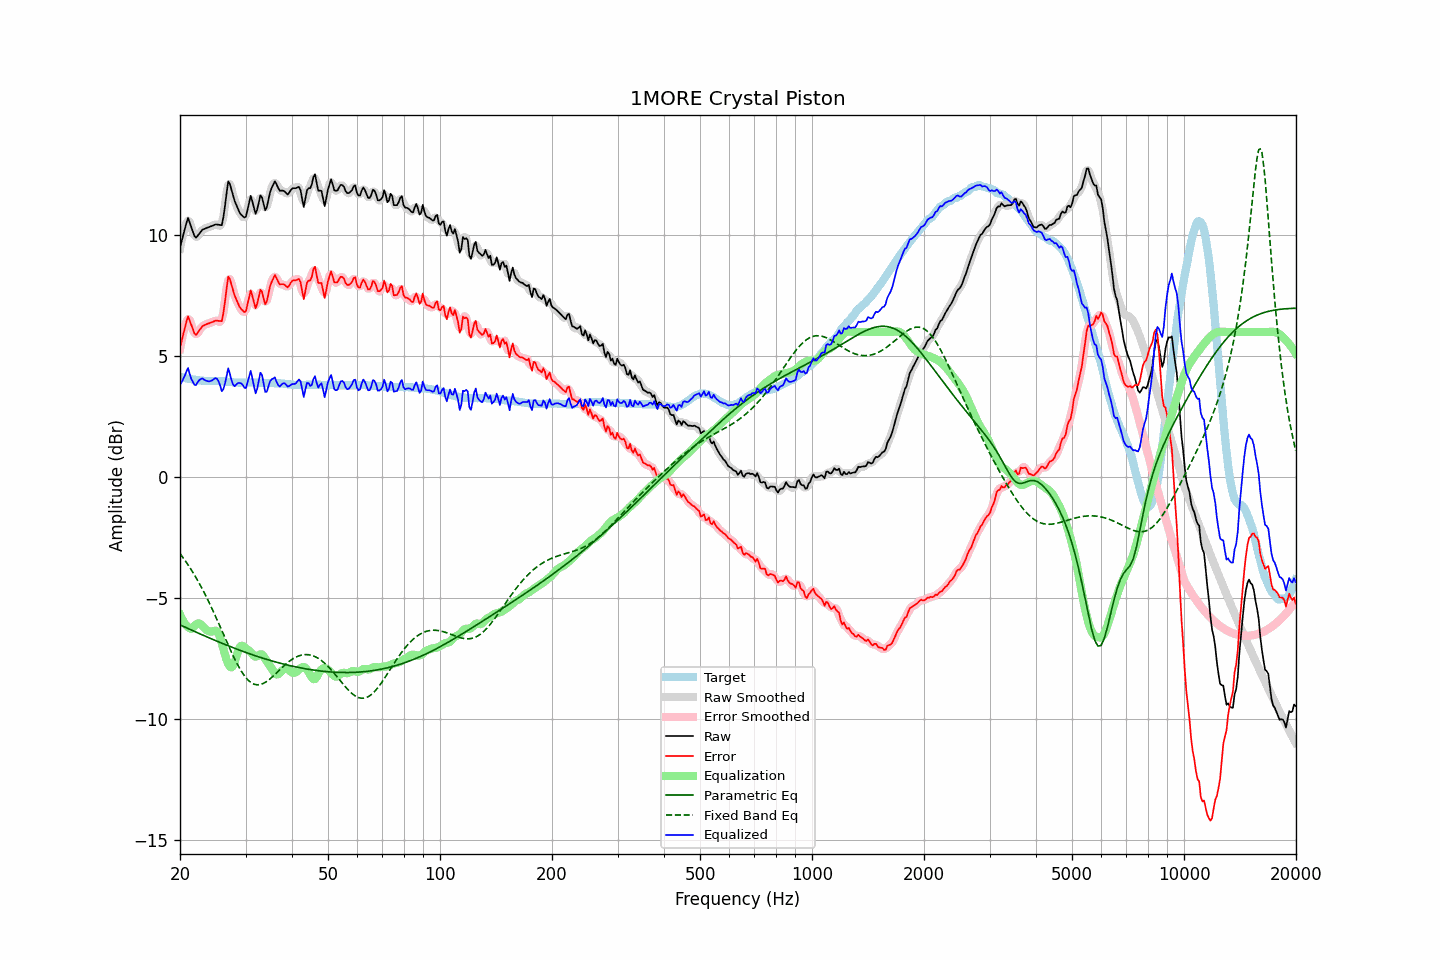

Data behind this chart, as committed beside it:
frequency, raw, error, smoothed, error_smoothed, equalization, parametric_eq, fixed_band_eq, equalized_raw, equalized_smoothed, target
20.00, 9.50, 5.36, 9.44, 5.30, -5.69, -6.11, -3.16, 3.81, 3.76, 4.14
20.20, 9.75, 5.62, 9.79, 5.66, -5.83, -6.15, -3.25, 3.92, 3.96, 4.13
20.40, 10.01, 5.90, 10.07, 5.96, -5.95, -6.18, -3.34, 4.06, 4.12, 4.11
20.61, 10.26, 6.15, 10.30, 6.20, -6.06, -6.21, -3.44, 4.20, 4.24, 4.10
20.81, 10.51, 6.43, 10.52, 6.43, -6.14, -6.24, -3.53, 4.37, 4.37, 4.08
21.02, 10.72, 6.65, 10.61, 6.54, -6.21, -6.27, -3.63, 4.51, 4.40, 4.07
21.23, 10.53, 6.47, 10.56, 6.50, -6.25, -6.30, -3.73, 4.28, 4.30, 4.06
21.44, 10.35, 6.30, 10.37, 6.33, -6.28, -6.33, -3.84, 4.07, 4.09, 4.05
21.66, 10.16, 6.13, 10.14, 6.10, -6.22, -6.36, -3.94, 3.94, 3.92, 4.03
21.87, 9.97, 5.94, 10.00, 5.97, -6.15, -6.39, -4.05, 3.82, 3.85, 4.03
22.09, 9.90, 5.88, 9.94, 5.92, -6.09, -6.42, -4.16, 3.81, 3.84, 4.02
22.31, 9.98, 5.97, 9.96, 5.95, -6.06, -6.44, -4.28, 3.92, 3.91, 4.01
22.54, 10.07, 6.07, 10.06, 6.06, -6.06, -6.47, -4.40, 4.01, 4.00, 4.00
22.76, 10.15, 6.16, 10.15, 6.16, -6.09, -6.50, -4.52, 4.06, 4.06, 3.99
22.99, 10.24, 6.25, 10.22, 6.23, -6.16, -6.53, -4.65, 4.08, 4.06, 3.99
23.22, 10.26, 6.28, 10.27, 6.28, -6.23, -6.56, -4.77, 4.03, 4.04, 3.98
23.45, 10.29, 6.31, 10.30, 6.31, -6.30, -6.59, -4.90, 3.99, 4.00, 3.98
23.69, 10.32, 6.34, 10.32, 6.34, -6.35, -6.62, -5.04, 3.97, 3.97, 3.98
23.92, 10.34, 6.36, 10.34, 6.36, -6.38, -6.65, -5.17, 3.96, 3.96, 3.98
24.16, 10.37, 6.39, 10.37, 6.39, -6.40, -6.68, -5.31, 3.97, 3.97, 3.98
24.40, 10.39, 6.41, 10.40, 6.41, -6.39, -6.71, -5.46, 4.00, 4.00, 3.98
24.65, 10.42, 6.44, 10.42, 6.44, -6.37, -6.73, -5.60, 4.05, 4.05, 3.98
24.89, 10.45, 6.47, 10.44, 6.46, -6.35, -6.76, -5.75, 4.10, 4.09, 3.98
25.14, 10.45, 6.47, 10.45, 6.47, -6.38, -6.79, -5.89, 4.07, 4.07, 3.98
25.39, 10.44, 6.46, 10.41, 6.43, -6.48, -6.82, -6.04, 3.96, 3.93, 3.98
25.65, 10.43, 6.46, 10.40, 6.43, -6.65, -6.84, -6.19, 3.78, 3.75, 3.97
25.91, 10.42, 6.45, 10.51, 6.54, -6.87, -6.87, -6.35, 3.55, 3.64, 3.97
26.16, 10.76, 6.80, 10.78, 6.82, -7.11, -6.90, -6.50, 3.64, 3.66, 3.96
26.43, 11.22, 7.26, 11.26, 7.30, -7.35, -6.93, -6.65, 3.87, 3.91, 3.96
26.69, 11.75, 7.80, 11.76, 7.81, -7.57, -6.95, -6.80, 4.18, 4.20, 3.95
26.96, 12.23, 8.29, 12.07, 8.12, -7.73, -6.98, -6.95, 4.50, 4.34, 3.94
27.23, 12.13, 8.19, 12.12, 8.19, -7.84, -7.01, -7.10, 4.29, 4.28, 3.94
27.50, 11.89, 7.96, 11.94, 8.02, -7.87, -7.03, -7.24, 4.02, 4.07, 3.93
27.77, 11.65, 7.73, 11.66, 7.74, -7.81, -7.06, -7.38, 3.83, 3.85, 3.92
28.05, 11.42, 7.51, 11.44, 7.53, -7.66, -7.08, -7.52, 3.76, 3.78, 3.91
28.33, 11.27, 7.36, 11.26, 7.35, -7.45, -7.11, -7.65, 3.82, 3.81, 3.91
28.62, 11.11, 7.20, 11.10, 7.19, -7.22, -7.13, -7.78, 3.89, 3.87, 3.91
28.90, 10.95, 7.05, 10.97, 7.06, -7.06, -7.16, -7.90, 3.89, 3.91, 3.90
29.19, 10.86, 6.95, 10.86, 6.95, -6.98, -7.18, -8.02, 3.88, 3.88, 3.91
29.48, 10.80, 6.89, 10.76, 6.85, -6.99, -7.21, -8.12, 3.81, 3.78, 3.91
29.78, 10.74, 6.83, 10.75, 6.84, -7.04, -7.23, -8.22, 3.70, 3.71, 3.91
30.08, 10.77, 6.86, 10.84, 6.93, -7.09, -7.26, -8.30, 3.68, 3.75, 3.91
30.38, 11.06, 7.15, 11.09, 7.18, -7.13, -7.28, -8.38, 3.92, 3.95, 3.91
30.68, 11.35, 7.44, 11.35, 7.44, -7.18, -7.30, -8.44, 4.17, 4.17, 3.91
30.99, 11.64, 7.73, 11.49, 7.58, -7.24, -7.33, -8.49, 4.39, 4.24, 3.91
31.30, 11.40, 7.49, 11.38, 7.47, -7.33, -7.35, -8.53, 4.08, 4.06, 3.91
31.61, 11.15, 7.24, 11.17, 7.26, -7.40, -7.37, -8.57, 3.75, 3.77, 3.91
31.93, 10.89, 6.98, 11.01, 7.10, -7.43, -7.40, -8.58, 3.46, 3.58, 3.91
32.24, 11.06, 7.16, 11.11, 7.21, -7.42, -7.42, -8.59, 3.65, 3.70, 3.90
32.57, 11.36, 7.46, 11.35, 7.45, -7.37, -7.44, -8.59, 3.99, 3.98, 3.90
32.89, 11.65, 7.75, 11.54, 7.64, -7.33, -7.46, -8.58, 4.32, 4.21, 3.90
33.22, 11.57, 7.67, 11.50, 7.60, -7.34, -7.48, -8.56, 4.23, 4.15, 3.90
33.55, 11.30, 7.40, 11.31, 7.41, -7.41, -7.50, -8.53, 3.89, 3.90, 3.90
33.89, 11.04, 7.15, 11.16, 7.26, -7.52, -7.52, -8.49, 3.53, 3.64, 3.89
34.23, 11.16, 7.27, 11.21, 7.32, -7.63, -7.54, -8.45, 3.53, 3.58, 3.89
34.57, 11.47, 7.58, 11.43, 7.54, -7.73, -7.56, -8.40, 3.74, 3.71, 3.89
34.92, 11.78, 7.89, 11.72, 7.83, -7.82, -7.58, -8.35, 3.96, 3.91, 3.89
35.27, 11.96, 8.07, 11.98, 8.09, -7.91, -7.60, -8.29, 4.04, 4.06, 3.89
35.62, 12.10, 8.21, 12.13, 8.24, -8.02, -7.62, -8.23, 4.08, 4.11, 3.89
35.97, 12.24, 8.36, 12.17, 8.28, -8.11, -7.64, -8.17, 4.12, 4.05, 3.88
... 635 more rows
